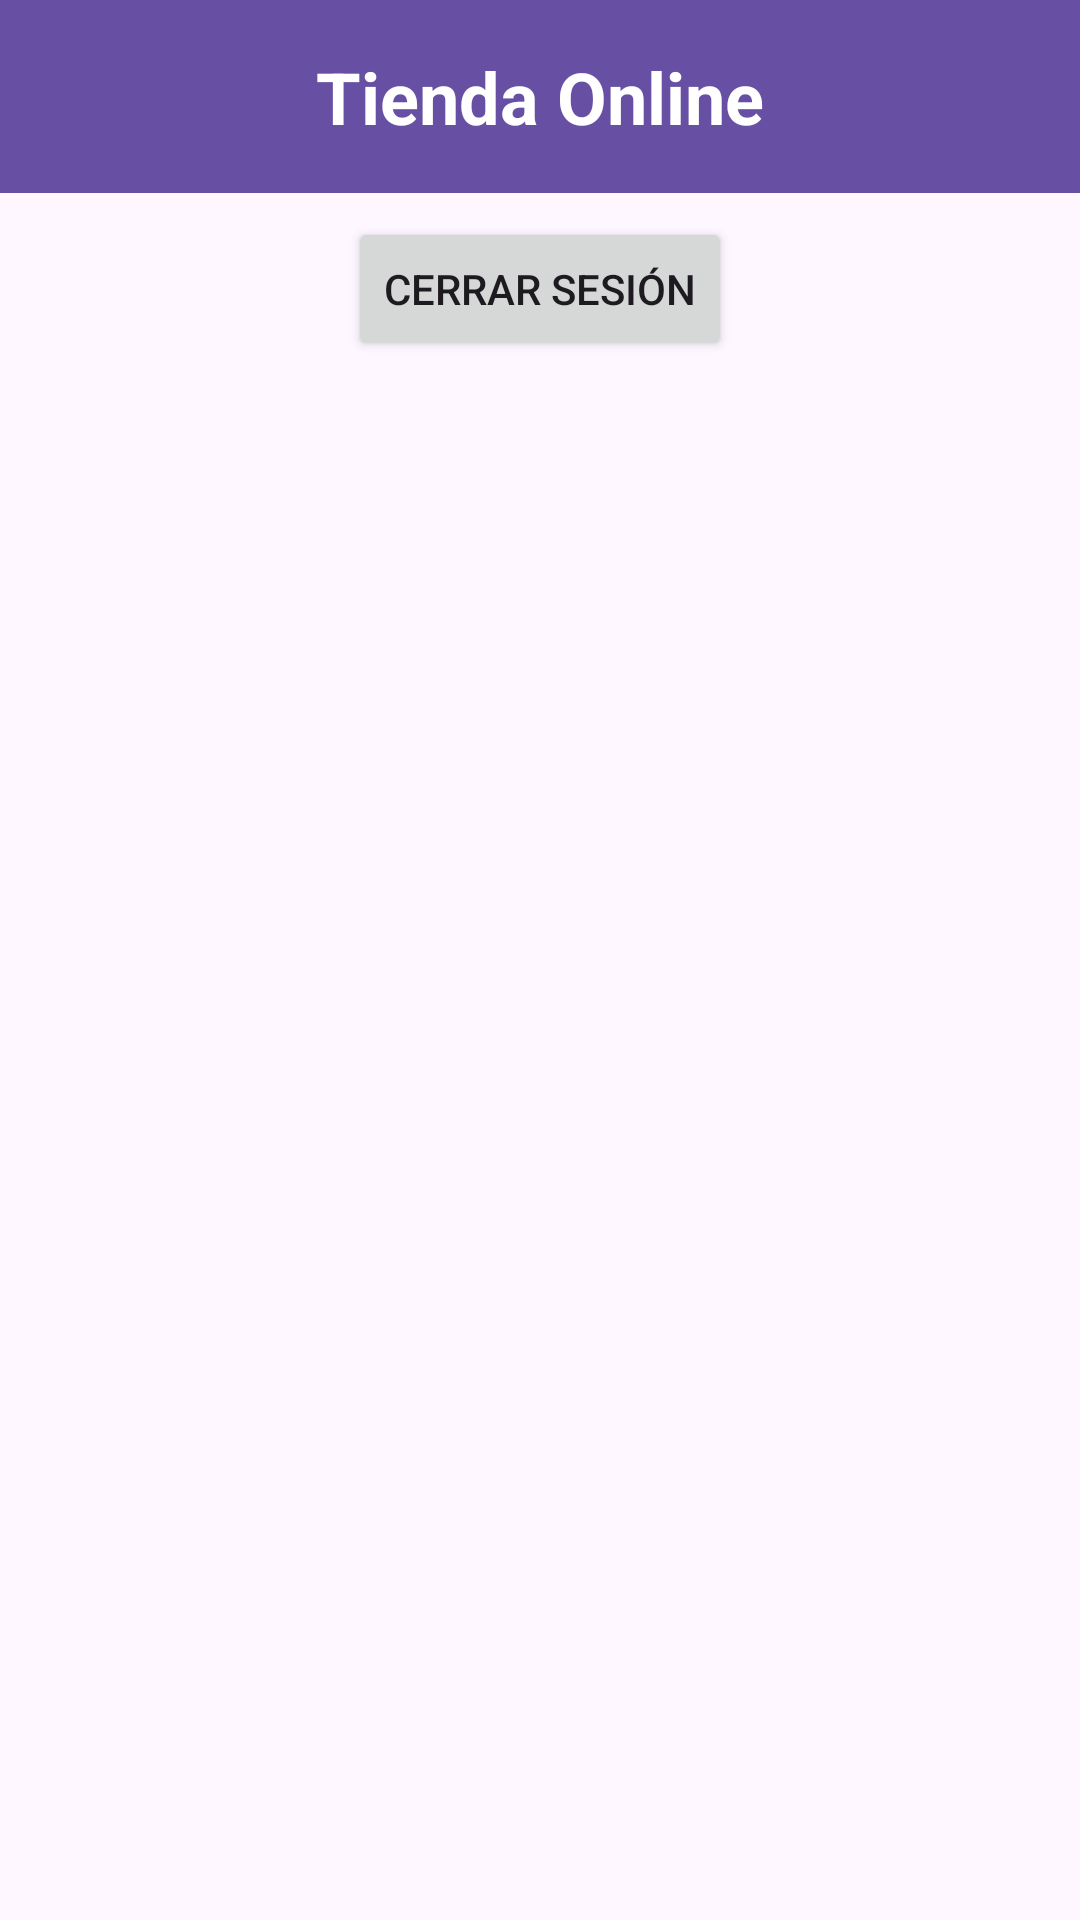

Here is an Android app screen rendered from its layout file. Give the layout XML and the strings, colors and styles it references.
<!-- AndroidManifest.xml: application theme Theme.TiendaOnline_v01 -->
<!-- res/layout/activity_main.xml -->
<?xml version="1.0" encoding="utf-8"?>
<LinearLayout xmlns:android="http://schemas.android.com/apk/res/android"
    android:layout_width="match_parent"
    android:layout_height="match_parent"
    android:orientation="vertical">

    <TextView
        android:layout_width="match_parent"
        android:layout_height="wrap_content"
        android:text="Tienda Online"
        android:textSize="24sp"
        android:textStyle="bold"
        android:padding="16dp"
        android:gravity="center"
        android:background="?attr/colorPrimary"
        android:textColor="@android:color/white"/>

    <Button
        android:id="@+id/btnLogout"
        android:layout_width="wrap_content"
        android:layout_height="wrap_content"
        android:text="Cerrar Sesión"
        android:layout_gravity="center_horizontal"
        android:layout_marginTop="8dp"
        android:layout_marginBottom="8dp"/>

    <FrameLayout
        android:id="@+id/fragment_container"
        android:layout_width="match_parent"
        android:layout_height="match_parent" />

</LinearLayout>
<!-- resources referenced by this layout -->
<resources>
  <style name="Theme.TiendaOnline_v01" parent="Base.Theme.TiendaOnline_v01" />
  <style name="Base.Theme.TiendaOnline_v01" parent="Theme.Material3.DayNight.NoActionBar">
          
          
      </style>
</resources>
